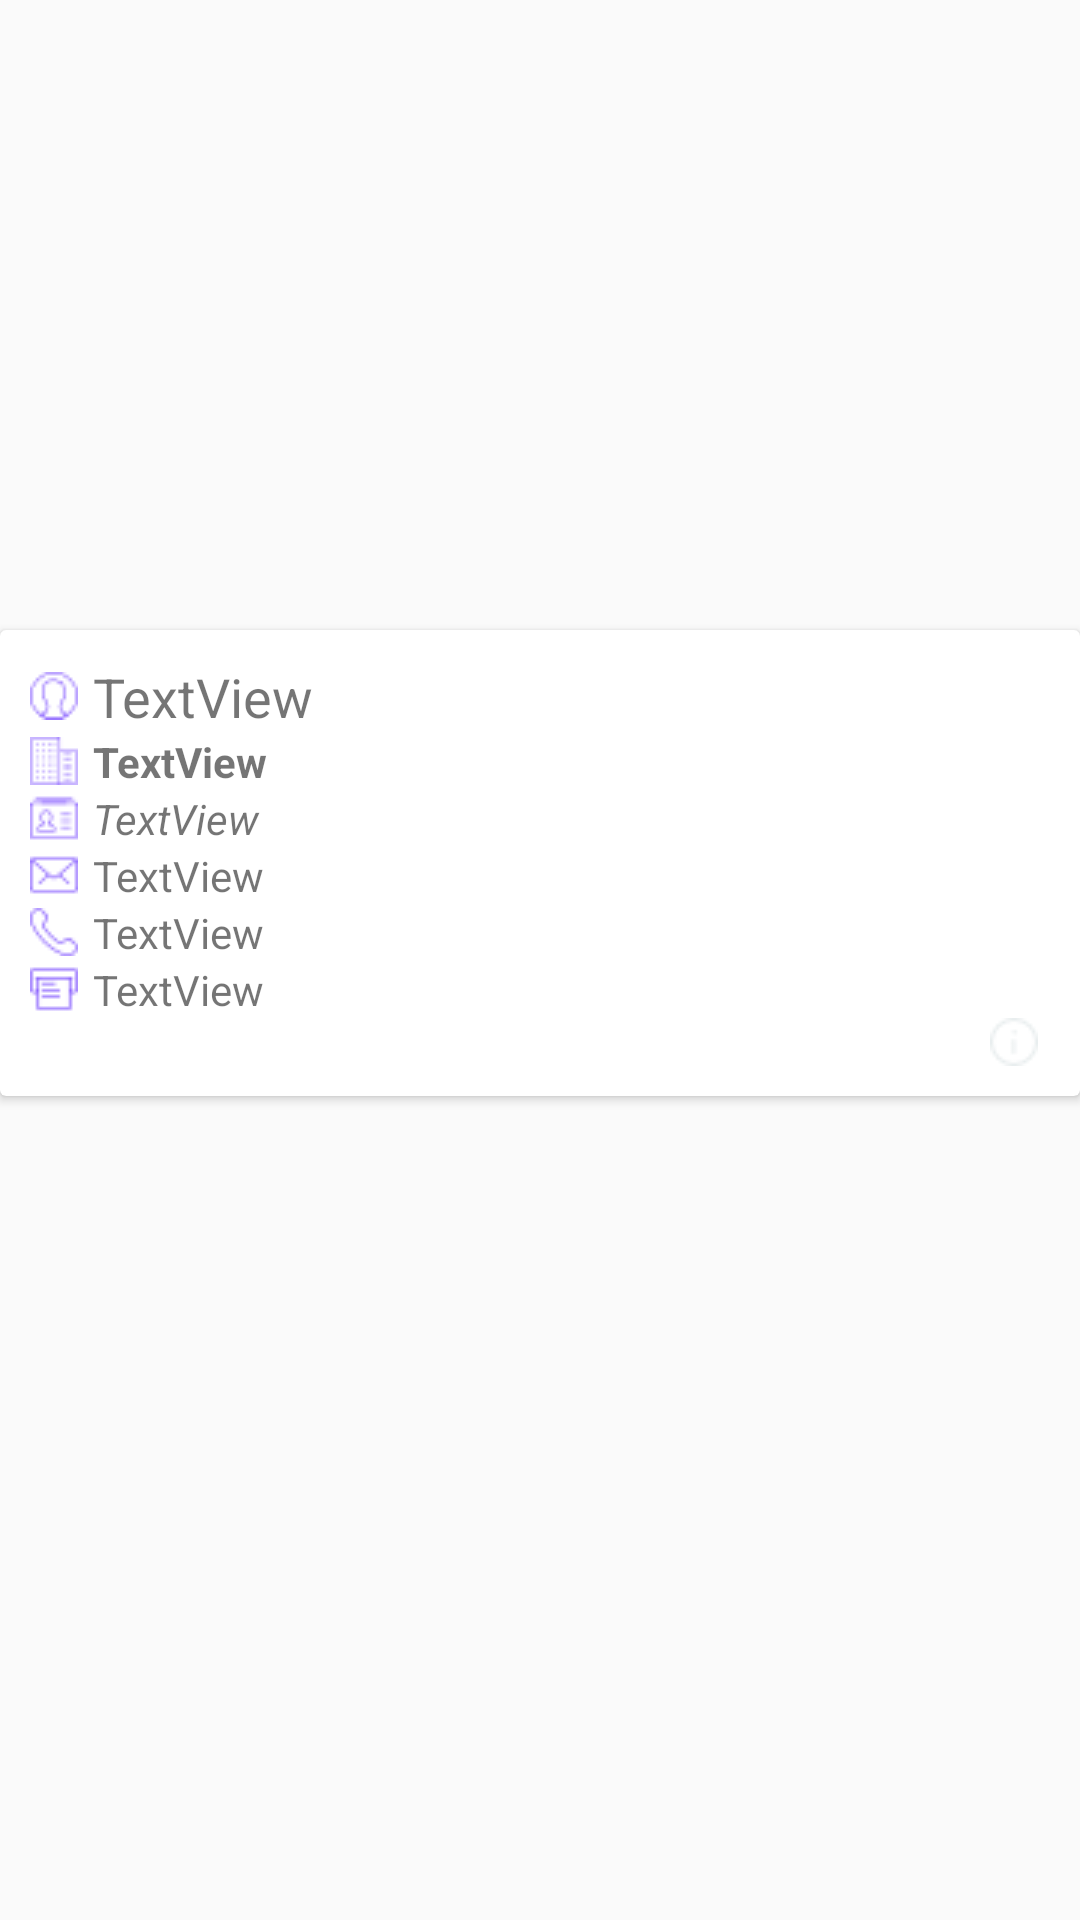

This screen was rendered from an Android layout file. Write that file and the resources it references.
<!-- AndroidManifest.xml: application theme AppTheme -->
<!-- res/layout/card_back.xml -->
<?xml version="1.0" encoding="utf-8"?>
<RelativeLayout xmlns:android="http://schemas.android.com/apk/res/android"
    xmlns:app="http://schemas.android.com/apk/res-auto"
    android:layout_width="match_parent"
    android:layout_height="match_parent">


        <RelativeLayout
            android:id="@+id/layout_holder"
            android:layout_width="match_parent"
            android:layout_height="210dp"
            android:layout_alignParentTop="true"
            android:layout_alignParentStart="true">

        <ImageView
                android:id="@+id/QR"
                android:layout_width="100dp"
                android:layout_height="100dp"
            android:layout_centerVertical="true"
            android:layout_centerHorizontal="true" />

        <ImageView
            android:id="@+id/logo"
            android:layout_width="match_parent"
            android:layout_height="210dp"
            android:layout_alignParentTop="true"
            android:layout_alignParentStart="true" />
        </RelativeLayout>

        <android.support.v7.widget.CardView
            android:id="@+id/cardView"
            android:layout_width="match_parent"
            android:layout_height="wrap_content"
            android:layout_gravity="center"
            app:cardBackgroundColor="#FFFF"
            android:layout_below="@+id/layout_holder"
            android:layout_alignParentStart="true">

            <LinearLayout
                android:layout_width="match_parent"
                android:layout_height="wrap_content"
                android:layout_margin="10dp"
                android:orientation="vertical">

                <TextView
                    android:id="@+id/name"
                    android:layout_width="match_parent"
                    android:layout_height="wrap_content"
                    android:drawableLeft="@drawable/man_small"
                    android:drawablePadding="5dp"
                    android:text="TextView"
                    android:textSize="18sp" />

                <TextView
                    android:id="@+id/company"
                    android:layout_width="match_parent"
                    android:layout_height="wrap_content"
                    android:drawableLeft="@drawable/building_small"
                    android:drawablePadding="5dp"
                    android:text="TextView"
                    android:textSize="14sp"
                    android:textStyle="bold" />

                <TextView
                    android:id="@+id/occupation"
                    android:layout_width="match_parent"
                    android:layout_height="wrap_content"
                    android:drawableLeft="@drawable/id_card_small"
                    android:drawablePadding="5dp"
                    android:text="TextView"
                    android:textSize="14sp"
                    android:textStyle="italic" />

                <TextView
                    android:id="@+id/email"
                    android:layout_width="match_parent"
                    android:layout_height="wrap_content"
                    android:drawableLeft="@drawable/mail_small"
                    android:drawablePadding="5dp"
                    android:text="TextView"
                    android:textSize="14sp" />

                <TextView
                    android:id="@+id/number"
                    android:layout_width="match_parent"
                    android:layout_height="wrap_content"
                    android:drawableLeft="@drawable/phone_call_small"
                    android:drawablePadding="5dp"
                    android:text="TextView"
                    android:textSize="14sp" />

                <TextView
                    android:id="@+id/fax"
                    android:layout_width="match_parent"
                    android:layout_height="wrap_content"
                    android:drawableLeft="@drawable/fax_small"
                    android:drawablePadding="5dp"
                    android:text="TextView"
                    android:textSize="14sp" />

                <ImageButton
                    android:id="@+id/information"
                    android:layout_width="24dp"
                    android:layout_height="wrap_content"
                    android:layout_gravity="right"
                    android:background="#FFFF"
                    android:onClick="toFront"
                    android:src="@drawable/info_small" />
            </LinearLayout>
        </android.support.v7.widget.CardView>


</RelativeLayout>
<!-- resources referenced by this layout -->
<resources>
  <!-- drawable building_small: png bitmap (drawable, 618 bytes) -->
  <!-- drawable fax_small: png bitmap (drawable, 548 bytes) -->
  <!-- drawable id_card_small: png bitmap (drawable, 679 bytes) -->
  <!-- drawable info_small: png bitmap (drawable, 548 bytes) -->
  <!-- drawable mail_small: png bitmap (drawable, 566 bytes) -->
  <!-- drawable man_small: png bitmap (drawable, 686 bytes) -->
  <!-- drawable phone_call_small: png bitmap (drawable, 648 bytes) -->
  <style name="AppTheme" parent="Theme.AppCompat.Light.DarkActionBar">
          
          <item name="colorPrimary">@color/colorPrimary</item>
          <item name="colorPrimaryDark">@color/colorPrimary</item>
          <item name="colorAccent">@color/colorAccent</item>
      </style>
  <color name="colorPrimary">#7646FF</color>
  <color name="colorAccent">#6035D0</color>
</resources>
